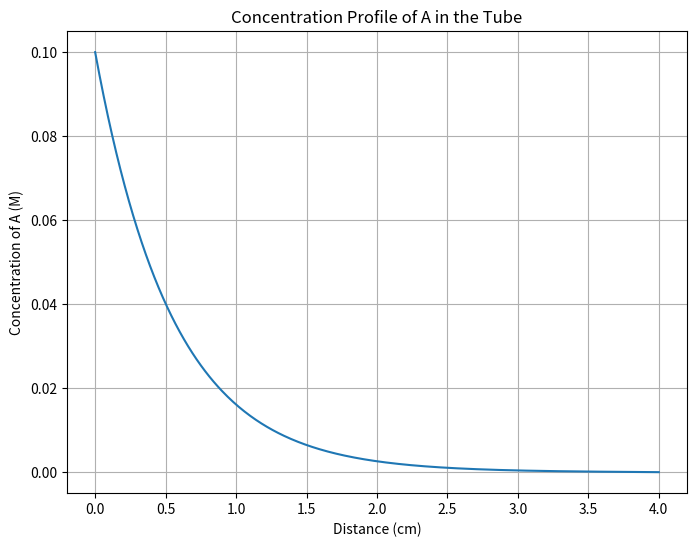

Here is the Python script that generated this plot:
import numpy as np
import matplotlib.pyplot as plt

# Parameters
D = 1.5e-6  # cm^2/s
k = 5e-6    # s^(-1)
L = 4.0     # cm
A_initial = 0.1  # M
A_final = 0.0    # M

# Discretization
N = 400  # Number of points
h = L / N
x = np.linspace(0, L, N+1)


A = [0]*(N-1)
A[0] = [-(2*D+k*(h**2)),D]+[0]*(N-3)
A[-1]=[0]*(N-3)+[D,-(2*D+k*(h**2))]
for i in range(N-3):
    A[i+1]=[0]*(i) + [D,-(2*D+k*(h**2)),D]+ [0]*(N-i-4)

b=[-A_initial*D]+[0]*(N-3)+[0]


n=N-1   
g=[]
f=[]
e=[]
for i in range(n):
    f=f+[A[i][i]]
    e.append(A[i][i-1]) if i>0 else e.append('-')
    g.append(A[i][i+1]) if i<n-1 else g.append('-')
    

#Decomposition of Tridiagonal Matrix
for k in range(1,n):
    e[k]=e[k]/f[k-1]
    f[k]=f[k]-(e[k]*g[k-1])

# Forward Substitution
d=[0]*n
d[0]=b[0]
for i in range(1,n):
    d[i]=b[i]-(e[i]*d[i-1])

# Backward substitution
Conc_A=[0]*n
Conc_A[n-1]=d[n-1]/f[n-1]
for k in range(n-2,-1,-1):
    Conc_A[k]=(d[k]-g[k]*Conc_A[k+1])/f[k]


Conc_A=[A_initial]+Conc_A+[A_final]


# Plot the concentration profile
plt.figure(figsize=(8, 6))
plt.plot(x, Conc_A, linestyle='-')
plt.xlabel('Distance (cm)')
plt.ylabel('Concentration of A (M)')
plt.title('Concentration Profile of A in the Tube')

plt.grid(True)
plt.show()
